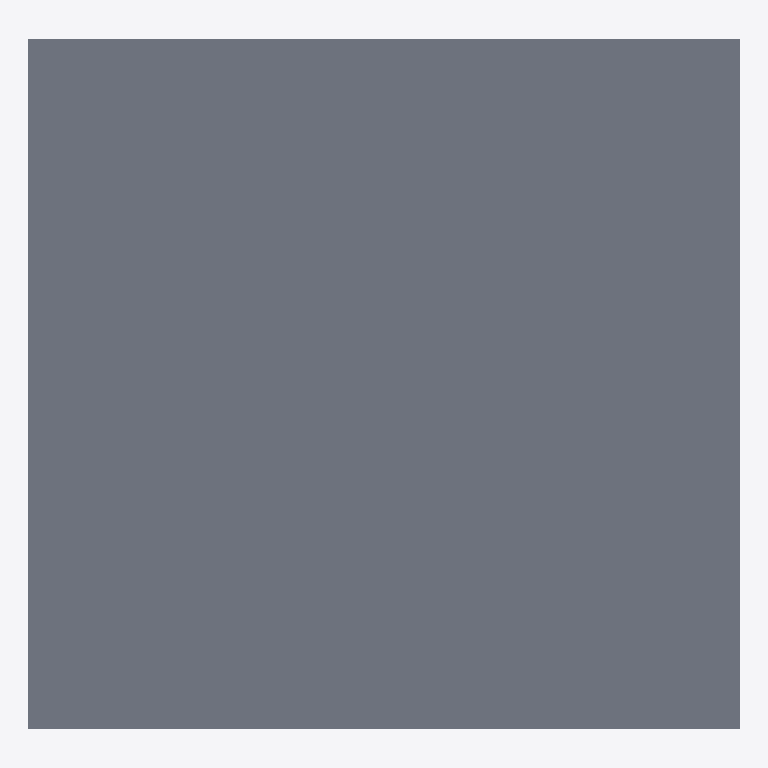
Plan cut of the same IFC building model at storey 'Default Building Storey' (level 0.00 m, cut at 1.40 m), seen from above with north up, elements coloured by IFC class: 1 slab (grey). No cut surface shows.
Extent 2000.0 m × 1943.1 m × 1200.0 m (x, y, z). Storeys (1): Default Building Storey at 0.00 m. Elements (1): 1 IfcSlab.

HEADER;
FILE_DESCRIPTION(('ViewDefinition [CoordinationView]'),'2;1');
FILE_NAME('/Users/macbook/Desktop/BIM/data/rst_advanced/IfcSlab248.ifc','2018-08-31T00:11:37-0400',('Unknown Author','info@ifctoolsproject.com'),('Unknown Organization'),'IFC Tools Project - IFC2x3 Java Toolbox','IFC2x3 Java Toolbox 2.0','Unknown Authorizer');
FILE_SCHEMA(('IFC2X3'));
ENDSEC;
DATA;
#45=IFCPROJECT('3YVCNmSR1CZwXCeXKswPUR',#37,'Default Project','Description of Default Project',$,$,$,(#40),#44);
#47=IFCBUILDING('2Kk5Dwqzn5Y8M7AFawakZW',#37,'Default Building','Description',$,#46,$,$,.ELEMENT.,$,$,$);
#48=IFCBUILDINGSTOREY('3ike93QAL5mQA6DnzIniuA',#37,'Default Building Storey','Description',$,#46,$,$,.ELEMENT.,$);
#1=IFCSLAB('01U2Ox69TF78CjGAzXHAZI',#2,'M_Pile Cap-4 Pile:2000 x 2000 x 900mm:150684',$,'M_Pile Cap-4 Pile:2000 x 2000 x 900mm',#3,#4,'150684',.FLOOR.);
ENDSEC;
